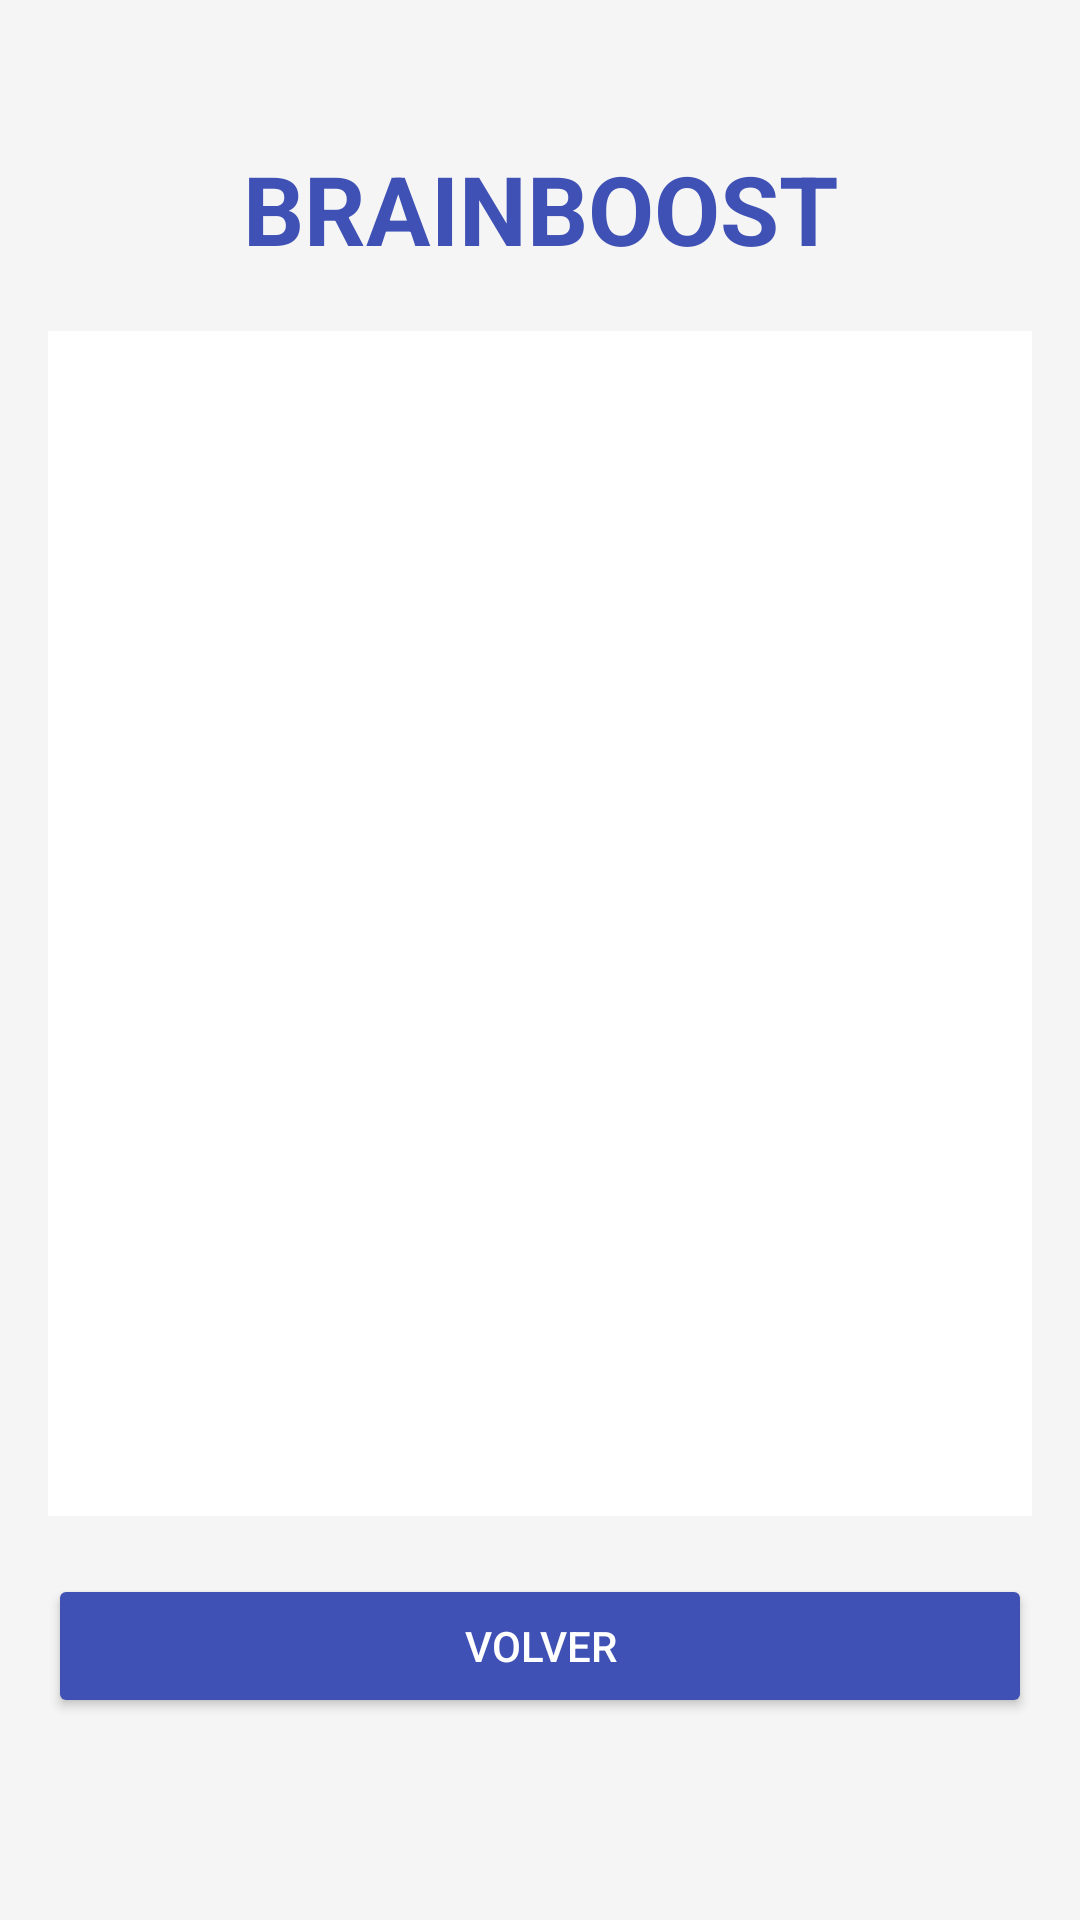

Produce the Android XML layout that renders to this screen, including the resource entries it uses.
<!-- AndroidManifest.xml: application theme Theme.ClienteProyectoFinal -->
<!-- res/layout/activity_tarjetas.xml -->
<?xml version="1.0" encoding="utf-8"?>
<androidx.constraintlayout.widget.ConstraintLayout xmlns:android="http://schemas.android.com/apk/res/android"
    xmlns:app="http://schemas.android.com/apk/res-auto"
    xmlns:tools="http://schemas.android.com/tools"
    android:id="@+id/main"
    android:layout_width="match_parent"
    android:layout_height="match_parent"
    android:padding="16dp"
    android:background="#F5F5F5"
    tools:context="vista.TarjetasActivity">

    
    <TextView
        android:id="@+id/textView4"
        android:layout_width="wrap_content"
        android:layout_height="wrap_content"
        android:text="BRAINBOOST"
        android:textSize="32sp"
        android:textColor="#3F51B5"
        android:textStyle="bold"
        android:layout_marginTop="32dp"
        app:layout_constraintTop_toTopOf="parent"
        app:layout_constraintStart_toStartOf="parent"
        app:layout_constraintEnd_toEndOf="parent" />

    
    <ListView
        android:id="@+id/lvTarjetas"
        android:layout_width="0dp"
        android:layout_height="0dp"
        android:divider="@android:color/darker_gray"
        android:dividerHeight="1dp"
        android:background="@android:color/white"
        android:padding="4dp"
        app:layout_constraintTop_toBottomOf="@id/textView4"
        app:layout_constraintBottom_toTopOf="@id/btnVolverTarjetas"
        app:layout_constraintStart_toStartOf="parent"
        app:layout_constraintEnd_toEndOf="parent"
        app:layout_constraintHeight_percent="0.65" />

    
    <Button
        android:id="@+id/btnVolverTarjetas"
        android:layout_width="0dp"
        android:layout_height="wrap_content"
        android:text="Volver"
        android:backgroundTint="#3F51B5"
        android:textColor="#FFFFFF"
        android:layout_marginBottom="32dp"
        app:layout_constraintTop_toBottomOf="@id/lvTarjetas"
        app:layout_constraintBottom_toBottomOf="parent"
        app:layout_constraintStart_toStartOf="parent"
        app:layout_constraintEnd_toEndOf="parent" />
</androidx.constraintlayout.widget.ConstraintLayout>
<!-- resources referenced by this layout -->
<resources>
  <style name="Theme.ClienteProyectoFinal" parent="Theme.MaterialComponents.DayNight.NoActionBar">
          
          <item name="colorPrimary">@color/purple_500</item>
          <item name="colorPrimaryVariant">@color/purple_700</item>
          <item name="colorOnPrimary">@color/white</item>
          
          <item name="colorSecondary">@color/teal_200</item>
          <item name="colorSecondaryVariant">@color/teal_700</item>
          <item name="colorOnSecondary">@color/black</item>
          
          <item name="android:statusBarColor">?attr/colorPrimaryVariant</item>
          
      </style>
  <!-- not gathered from this repository: default colours our renderer supplied (Android Studio template values) -->
  <color name="purple_500">#FF6200EE</color>
  <color name="purple_700">#FF3700B3</color>
  <color name="teal_200">#FF03DAC5</color>
  <color name="teal_700">#FF018786</color>
  <color name="black">#FF000000</color>
  <color name="white">#FFFFFFFF</color>
</resources>
